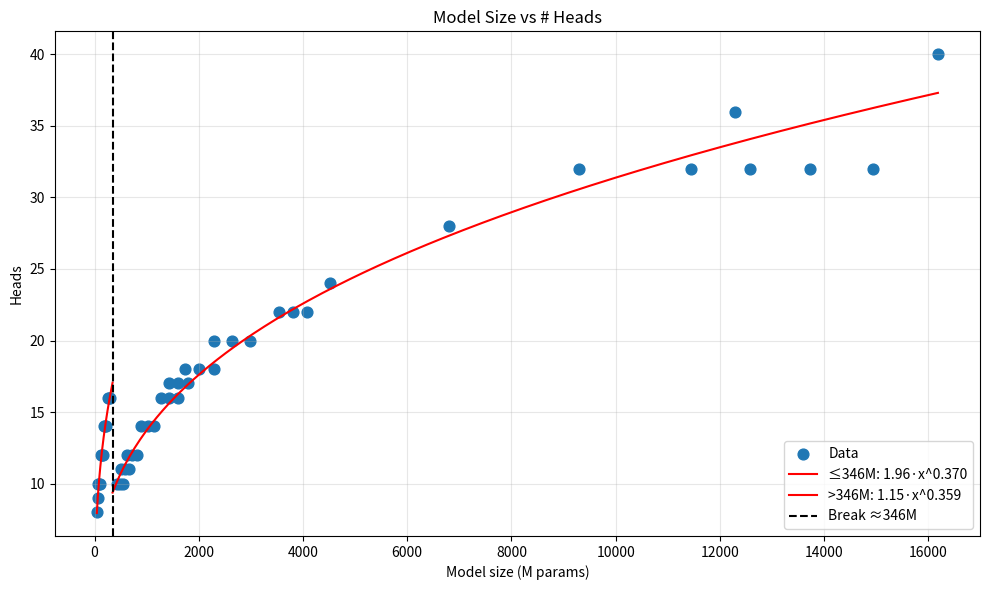
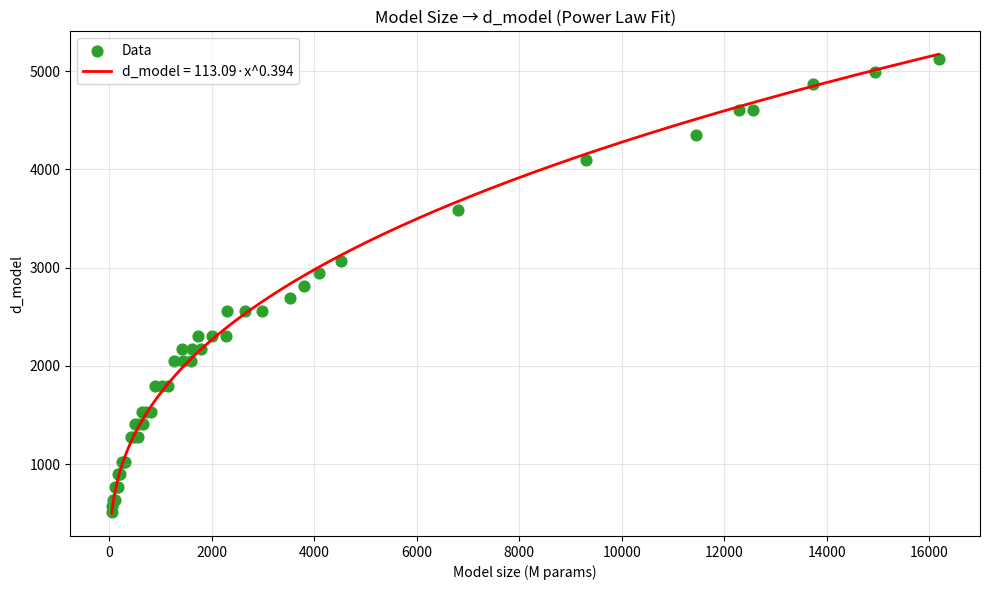
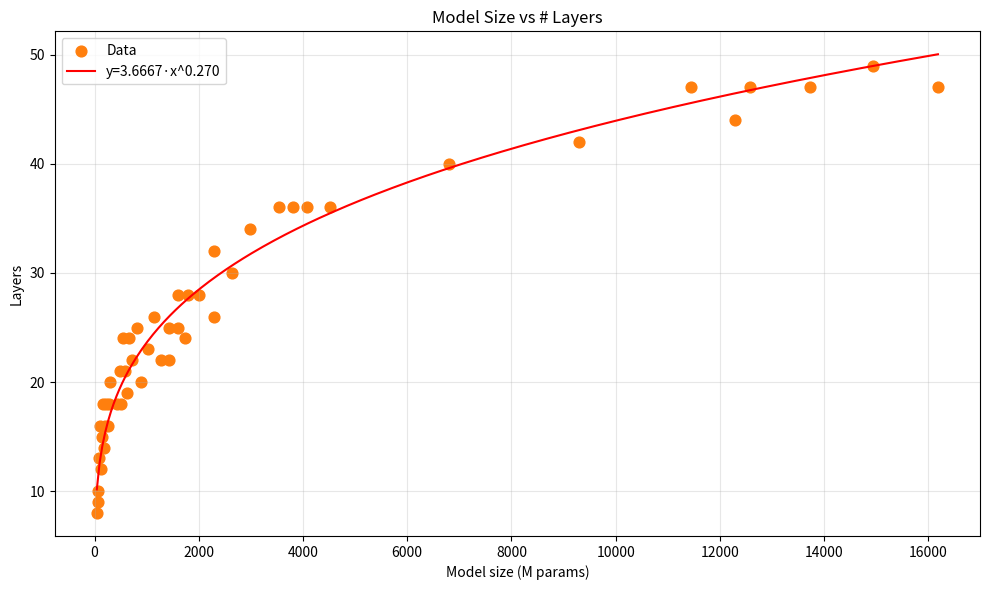
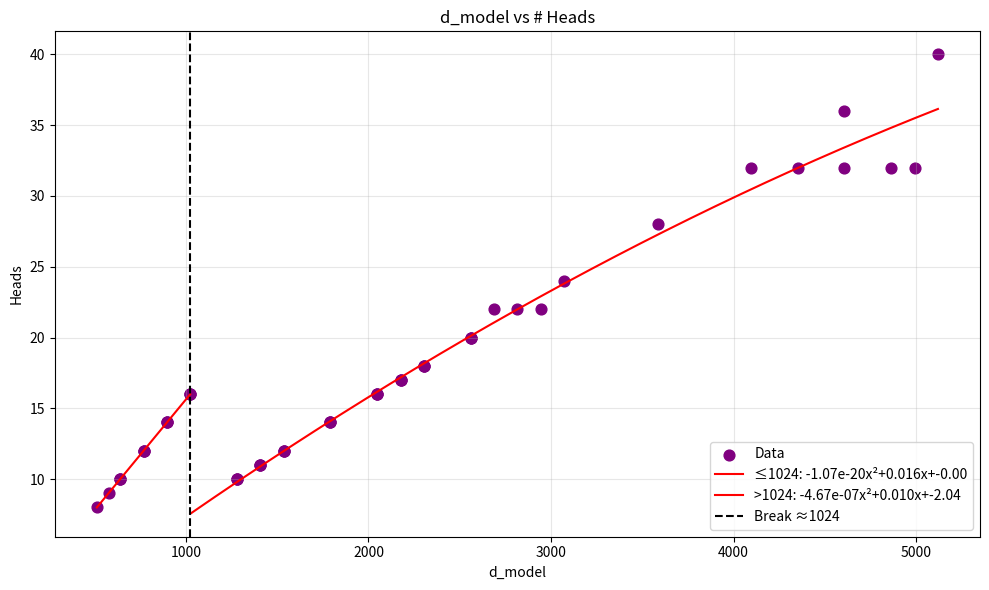
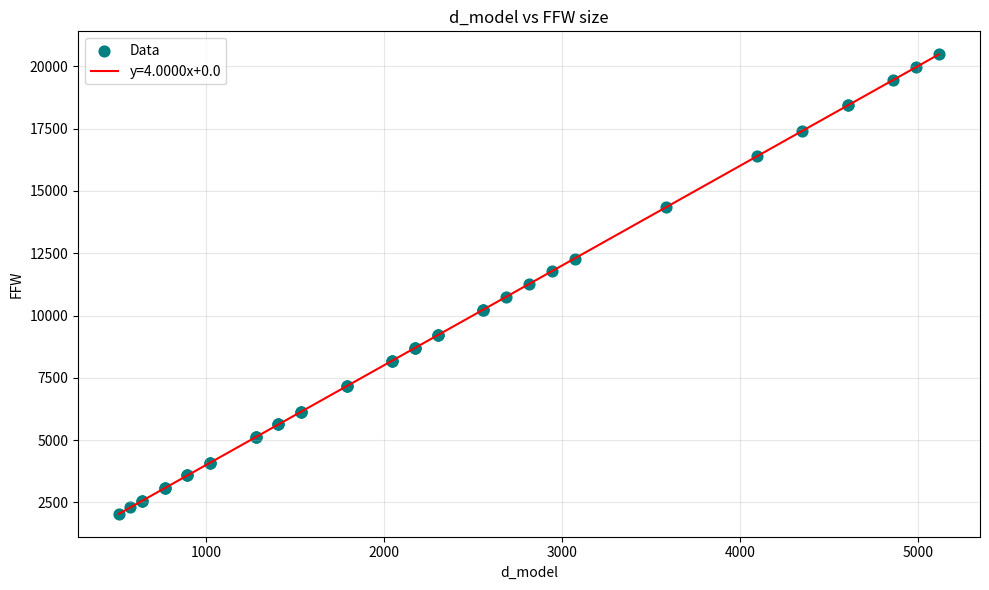
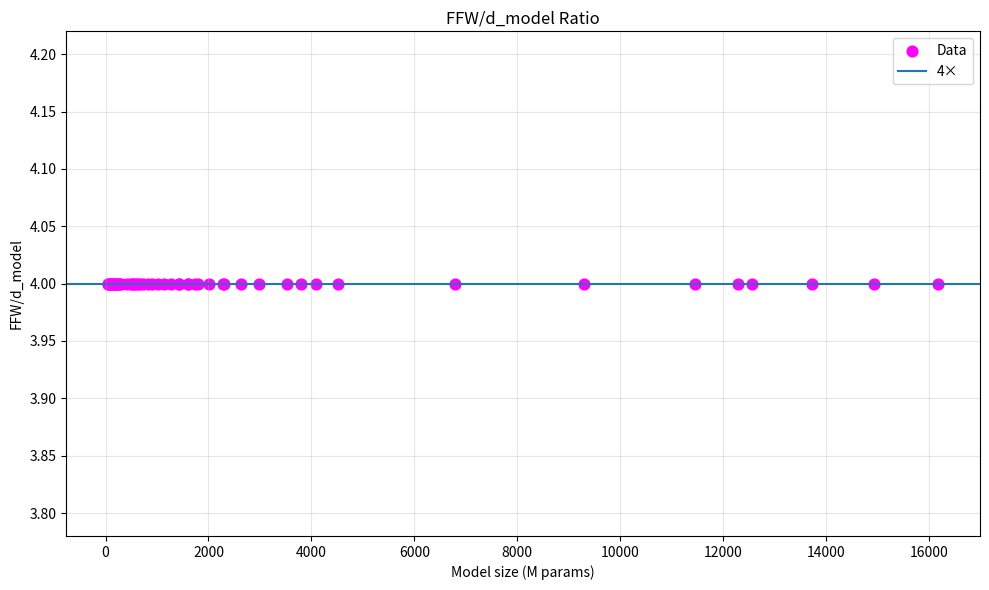

Write the Python code that produced these figures, in order.
#!/usr/bin/env python3
"""
adit_configs_curves.py

Loads transformer‐architecture metadata and produces six plots:
  1) Piecewise power‐law fit: Model size → # heads
  2) Power‐law fit:           Model size → d_model
  3) Power‐law fit:           Model size → # layers
  4) Piecewise quadratic fit: d_model     → # heads
  5) Linear fit:              d_model     → FFW size
  6) Ratio plot:              Model size → (FFW size / d_model)

Each figure is shown interactively and saved to a PNG file.
"""

import numpy as np
import matplotlib.pyplot as plt

# -----------------------------------------------------------------------------
# 1. Data
# -----------------------------------------------------------------------------
# Format: (model_size_M, d_model, ffw_size, kv_size, n_heads, n_layers)
# kv_size column will now be ignored.
data = np.array([
    (44,   512,  2048,  64,  8,  8),
    (57,   576,  2304,  64,  9,  9),
    (74,   640,  2560,  64, 10, 10),
    (90,   640,  2560,  64, 10, 13),
    (106,  640,  2560,  64, 10, 16),
    (117,  768,  3072,  64, 12, 12),
    (140,  768,  3072,  64, 12, 15),
    (163,  768,  3072,  64, 12, 18),
    (175,  896,  3584,  64, 14, 14),
    (196,  896,  3584,  64, 14, 16),
    (217,  896,  3584,  64, 14, 18),
    (251, 1024,  4096,  64, 16, 16),
    (278, 1024,  4096,  64, 16, 18),
    (306, 1024,  4096,  64, 16, 20),
    (425, 1280,  5120, 128, 10, 18),
    (489, 1280,  5120, 128, 10, 21),
    (509, 1408,  5632, 128, 11, 18),
    (552, 1280,  5120, 128, 10, 24),
    (587, 1408,  5632, 128, 11, 21),
    (632, 1536,  6144, 128, 12, 19),
    (664, 1408,  5632, 128, 11, 24),
    (724, 1536,  6144, 128, 12, 22),
    (816, 1536,  6144, 128, 12, 25),
    (893, 1792,  7168, 128, 14, 20),
    (1018,1792,  7168, 128, 14, 23),
    (1143,1792,  7168, 128, 14, 26),
    (1266,2048,  8192, 128, 16, 22),
    (1424,2176,  8704, 128, 17, 22),
    (1429,2048,  8192, 128, 16, 25),
    (1593,2048,  8192, 128, 16, 28),
    (1609,2176,  8704, 128, 17, 25),
    (1731,2304,  9216, 128, 18, 24),
    (1794,2176,  8704, 128, 17, 28),
    (2007,2304,  9216, 128, 18, 28),
    (2283,2304,  9216, 128, 18, 32),
    (2298,2560, 10240, 128, 20, 26),
    (2639,2560, 10240, 128, 20, 30),
    (2980,2560, 10240, 128, 20, 34),
    (3530,2688, 10752, 128, 22, 36),
    (3802,2816, 11264, 128, 22, 36),
    (4084,2944, 11776, 128, 22, 36),
    (4516,3072, 12288, 128, 24, 36),
    (6796,3584, 14336, 128, 28, 40),
    (9293,4096, 16384, 128, 32, 42),
    (11452,4352,17408, 128, 32, 47),
    (12295,4608,18432,128, 36, 44),
    (12569,4608,18432,128, 32, 47),
    (13735,4864,19456,128, 32, 47),
    (14940,4992,19968,128, 32, 49),
    (16183,5120,20480,128, 40, 47)
])


model_sizes = data[:,0]
d_models    = data[:,1]
ffw_sizes   = data[:,2]
n_heads     = data[:,4]
n_layers    = data[:,5]

# -----------------------------------------------------------------------------
# 2. Piecewise helpers
# -----------------------------------------------------------------------------
def piecewise_power_law_grid(x, y, candidate_breaks, min_pts=4):
    logx, logy = np.log(x), np.log(y)
    best = {'sse': np.inf}
    for b in candidate_breaks:
        m1, m2 = x<=b, x>b
        if m1.sum()<min_pts or m2.sum()<min_pts: continue
        p1 = np.polyfit(logx[m1], logy[m1], 1)
        p2 = np.polyfit(logx[m2], logy[m2], 1)
        pred1 = np.polyval(p1, logx[m1])
        pred2 = np.polyval(p2, logx[m2])
        sse = ((logy[m1]-pred1)**2).sum() + ((logy[m2]-pred2)**2).sum()
        if sse < best['sse']:
            best.update(bp=b, p1=p1, p2=p2, sse=sse)
    b   = best['bp']
    a1, sl1 = np.exp(best['p1'][1]), best['p1'][0]
    a2, sl2 = np.exp(best['p2'][1]), best['p2'][0]
    return b, (a1, sl1), (a2, sl2)

def piecewise_quadratic_grid(x, y, breaks, min_pts=4):
    best = {'sse': np.inf}
    for b in breaks:
        m1, m2 = x<=b, x>b
        if m1.sum()<min_pts or m2.sum()<min_pts: continue
        p1, p2 = np.polyfit(x[m1], y[m1], 2), np.polyfit(x[m2], y[m2], 2)
        pred1, pred2 = np.polyval(p1, x[m1]), np.polyval(p2, x[m2])
        sse = ((y[m1]-pred1)**2).sum() + ((y[m2]-pred2)**2).sum()
        if sse<best['sse']:
            best.update(bp=b, p1=p1, p2=p2, sse=sse)
    return best['bp'], best['p1'], best['p2']

model_breaks  = np.percentile(model_sizes, np.linspace(10,90,80))
dmodel_breaks = np.percentile(d_models,    np.linspace(10,90,80))

# -----------------------------------------------------------------------------
# Plot 1: model_size → heads (piecewise power law)
# -----------------------------------------------------------------------------
bp_h, (A1_h,B1_h),(A2_h,B2_h) = piecewise_power_law_grid(model_sizes, n_heads, model_breaks)
xs1 = np.linspace(model_sizes.min(), bp_h, 300)
xs2 = np.linspace(bp_h, model_sizes.max(), 300)
ys1 = A1_h * xs1**B1_h
ys2 = A2_h * xs2**B2_h

plt.figure(figsize=(10,6))
plt.scatter(model_sizes, n_heads, color='C0', s=60, label='Data')
plt.plot(xs1, ys1, 'r-', label=f'≤{bp_h:.0f}M: {A1_h:.2f}·x^{B1_h:.3f}')
plt.plot(xs2, ys2, 'r-', label=f'>{bp_h:.0f}M: {A2_h:.2f}·x^{B2_h:.3f}')
plt.axvline(bp_h, linestyle='--', color='k', label=f'Break ≈{bp_h:.0f}M')
plt.title('Model Size vs # Heads')
plt.xlabel('Model size (M params)')
plt.ylabel('Heads')
plt.legend(); plt.grid(alpha=0.3); plt.tight_layout()
plt.savefig('1_model_size_vs_heads.png')

# -----------------------------------------------------------------------------
# Plot 2: Model size → d_model (single power law)
# -----------------------------------------------------------------------------
slope_dm, inter_dm = np.polyfit(np.log(model_sizes), np.log(d_models), 1)
A_dm, B_dm = np.exp(inter_dm), slope_dm
xd = np.linspace(model_sizes.min(), model_sizes.max(), 300)
plt.figure(figsize=(10,6))
plt.scatter(model_sizes, d_models, color='C2', s=60, label='Data')
plt.plot(xd, A_dm*xd**B_dm, 'r-', lw=2,
        label=f'd_model = {A_dm:.2f}·x^{B_dm:.3f}')
plt.title('Model Size → d_model (Power Law Fit)')
plt.xlabel('Model size (M params)')
plt.ylabel('d_model')
plt.legend(); plt.grid(alpha=0.3); plt.tight_layout()
plt.savefig('2_model_size_vs_d_model.png')

# -----------------------------------------------------------------------------
# Plot 3: model_size → layers (power law)
# -----------------------------------------------------------------------------
slope_L, inter_L = np.polyfit(np.log(model_sizes), np.log(n_layers), 1)
A_L, B_L = np.exp(inter_L), slope_L
xs = np.linspace(model_sizes.min(), model_sizes.max(), 300)
ys = A_L * xs**B_L

plt.figure(figsize=(10,6))
plt.scatter(model_sizes, n_layers, color='C1', s=60, label='Data')
plt.plot(xs, ys, 'r-', label=f'y={A_L:.4f}·x^{B_L:.3f}')
plt.title('Model Size vs # Layers')
plt.xlabel('Model size (M params)')
plt.ylabel('Layers')
plt.legend(); plt.grid(alpha=0.3); plt.tight_layout()
plt.savefig('3_model_size_vs_layers.png')

# -----------------------------------------------------------------------------
# Plot 4: d_model → heads (piecewise quadratic)
# -----------------------------------------------------------------------------
bp_q, q1, q2 = piecewise_quadratic_grid(d_models, n_heads, dmodel_breaks)
a1_q,b1_q,c1_q = q1; a2_q,b2_q,c2_q = q2
xs1 = np.linspace(d_models.min(), bp_q, 300)
xs2 = np.linspace(bp_q, d_models.max(), 300)
plt.figure(figsize=(10,6))
plt.scatter(d_models, n_heads, color='purple', s=60, label='Data')
plt.plot(xs1, np.polyval(q1, xs1), 'r-', label=f'≤{bp_q:.0f}: {a1_q:.2e}x²+{b1_q:.3f}x+{c1_q:.2f}')
plt.plot(xs2, np.polyval(q2, xs2), 'r-', label=f'>{bp_q:.0f}: {a2_q:.2e}x²+{b2_q:.3f}x+{c2_q:.2f}')
plt.axvline(bp_q, linestyle='--', color='k', label=f'Break ≈{bp_q:.0f}')
plt.title('d_model vs # Heads')
plt.xlabel('d_model'); plt.ylabel('Heads')
plt.legend(); plt.grid(alpha=0.3); plt.tight_layout()
plt.savefig('4_dmodel_vs_heads.png')

# -----------------------------------------------------------------------------
# Plot 5: d_model → FFW size (linear)
# -----------------------------------------------------------------------------
m_ffw, c_ffw = np.polyfit(d_models, ffw_sizes, 1)
xs = np.linspace(d_models.min(), d_models.max(), 300)
plt.figure(figsize=(10,6))
plt.scatter(d_models, ffw_sizes, color='teal', s=60, label='Data')
plt.plot(xs, m_ffw*xs + c_ffw, 'r-', label=f'y={m_ffw:.4f}x+{c_ffw:.1f}')
plt.title('d_model vs FFW size')
plt.xlabel('d_model'); plt.ylabel('FFW')
plt.legend(); plt.grid(alpha=0.3); plt.tight_layout()
plt.savefig('5_dmodel_vs_ffw.png')

# -----------------------------------------------------------------------------
# Plot 6: model_size → (FFW / d_model) ratio
# -----------------------------------------------------------------------------
ratio = ffw_sizes / d_models
plt.figure(figsize=(10,6))
plt.scatter(model_sizes, ratio, color='magenta', s=60, label='Data')
plt.axhline(4.0, linestyle='-', label='4×')
plt.title('FFW/d_model Ratio')
plt.xlabel('Model size (M params)'); plt.ylabel('FFW/d_model')
plt.legend(); plt.grid(alpha=0.3); plt.tight_layout()
plt.savefig('6_ratio.png')

# -----------------------------------------------------------------------------
# Show all
# -----------------------------------------------------------------------------
plt.show()